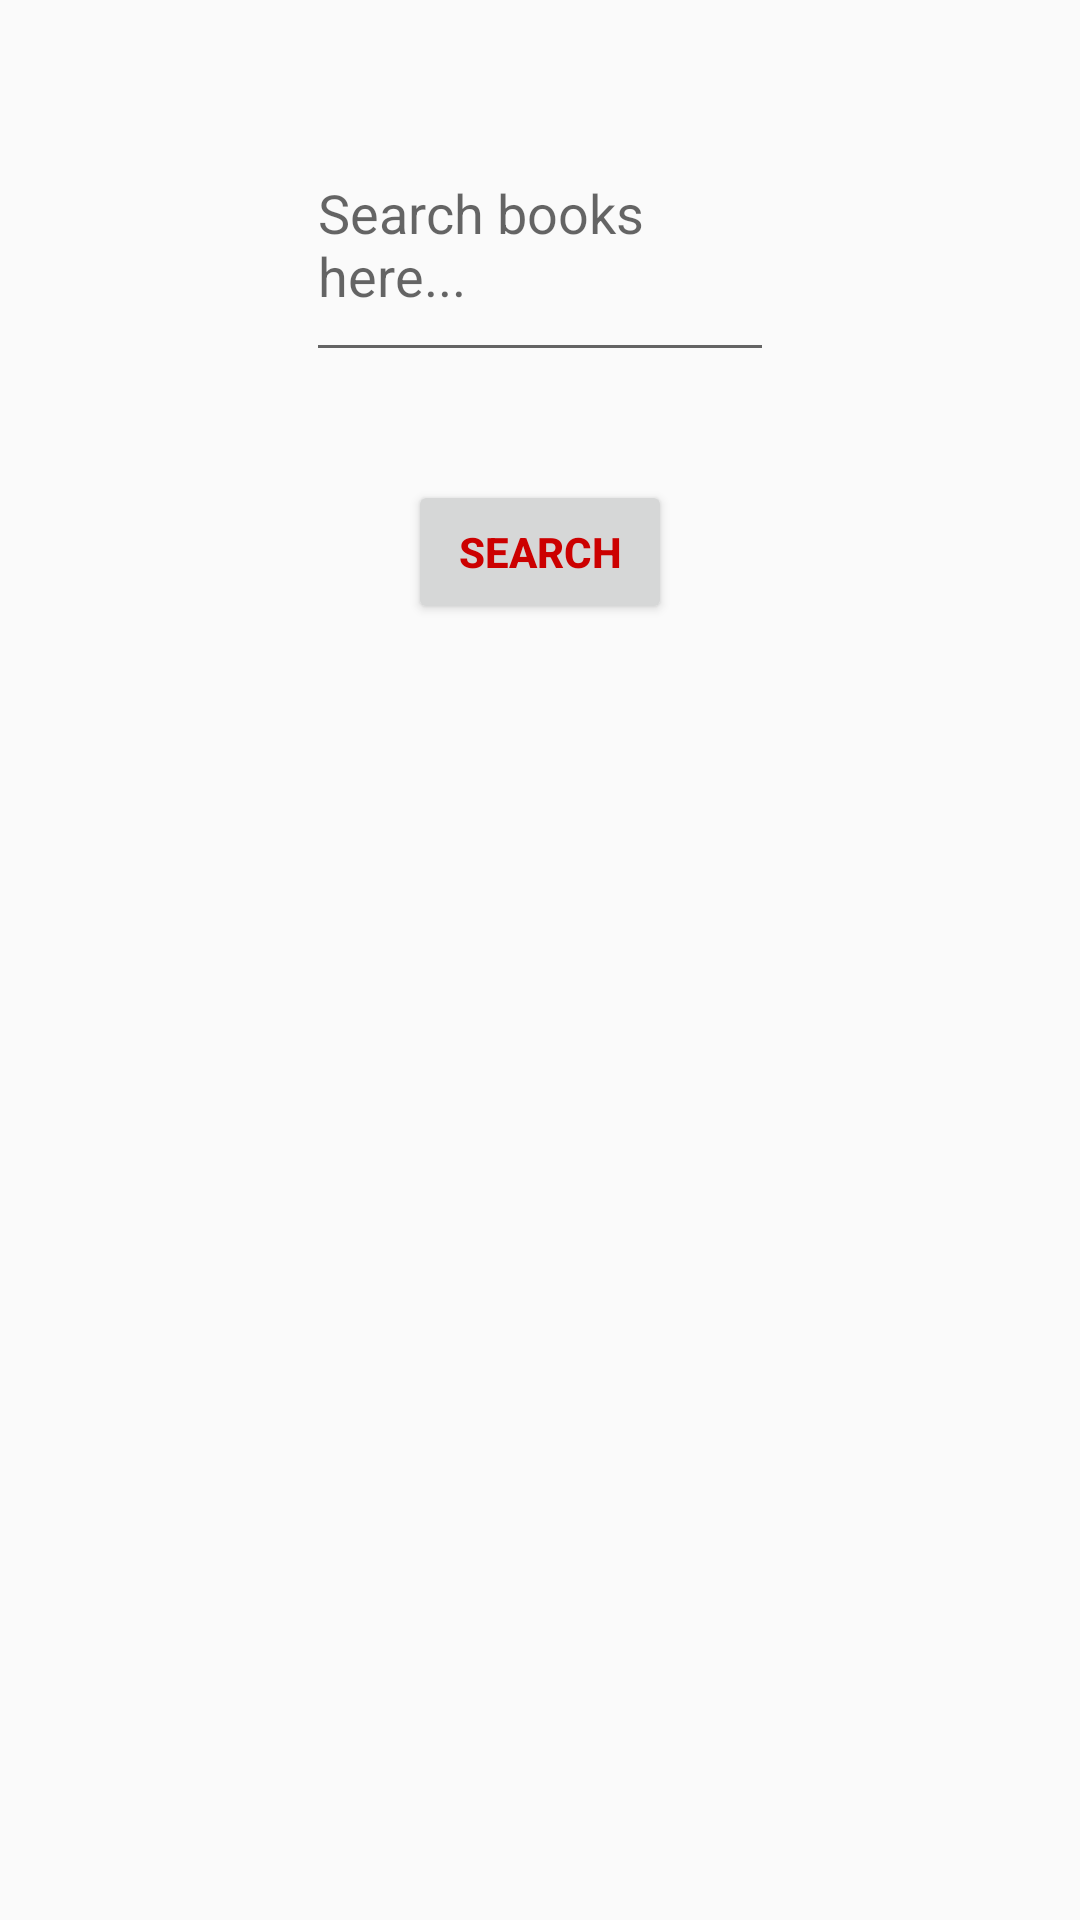

This screen was rendered from an Android layout file. Write that file and the resources it references.
<!-- AndroidManifest.xml: application theme AppTheme -->
<!-- res/layout/activity_main.xml -->
<LinearLayout xmlns:android="http://schemas.android.com/apk/res/android"
    android:layout_width="match_parent"
    android:layout_height="match_parent"
    android:orientation="vertical">

    <EditText
        android:id="@+id/search_text_view"
        android:layout_width="@dimen/search_text_width"
        android:layout_height="@dimen/search_text_height"
        android:layout_gravity="center"
        android:layout_margin="@dimen/main_layout_margin"
        android:hint="@string/search_books_here"
        android:orientation="vertical" />

    <Button
        android:id="@+id/search_button"
        android:layout_width="wrap_content"
        android:layout_height="wrap_content"
        android:layout_gravity="center"
        android:text="@string/search_button_text"
        android:textAllCaps="true"
        android:textColor="@color/buttonTextColor"
        android:textStyle="bold" />

    <TextView
        android:id="@+id/info_text_view"
        android:layout_width="wrap_content"
        android:layout_height="wrap_content"
        android:layout_centerInParent="true"
        android:layout_gravity="center"
        android:layout_margin="@dimen/main_layout_margin"
        android:orientation="vertical"
        android:textAllCaps="true"
        android:textStyle="italic|bold" />
</LinearLayout>
<!-- resources referenced by this layout -->
<resources>
  <color name="buttonTextColor">@android:color/holo_red_dark</color>
  <dimen name="main_layout_margin">36dp</dimen>
  <dimen name="search_text_height">88dp</dimen>
  <dimen name="search_text_width">156dp</dimen>
  <string name="search_books_here">Search books here...</string>
  <string name="search_button_text">search</string>
  <style name="AppTheme" parent="Theme.AppCompat.Light.DarkActionBar">
          
          <item name="colorPrimary">@color/colorPrimary</item>
          <item name="colorPrimaryDark">@color/colorPrimaryDark</item>
          <item name="colorAccent">@color/colorAccent</item>
      </style>
  <color name="colorPrimary">#3F51B5</color>
  <color name="colorPrimaryDark">#303F9F</color>
  <color name="colorAccent">#FF4081</color>
</resources>
